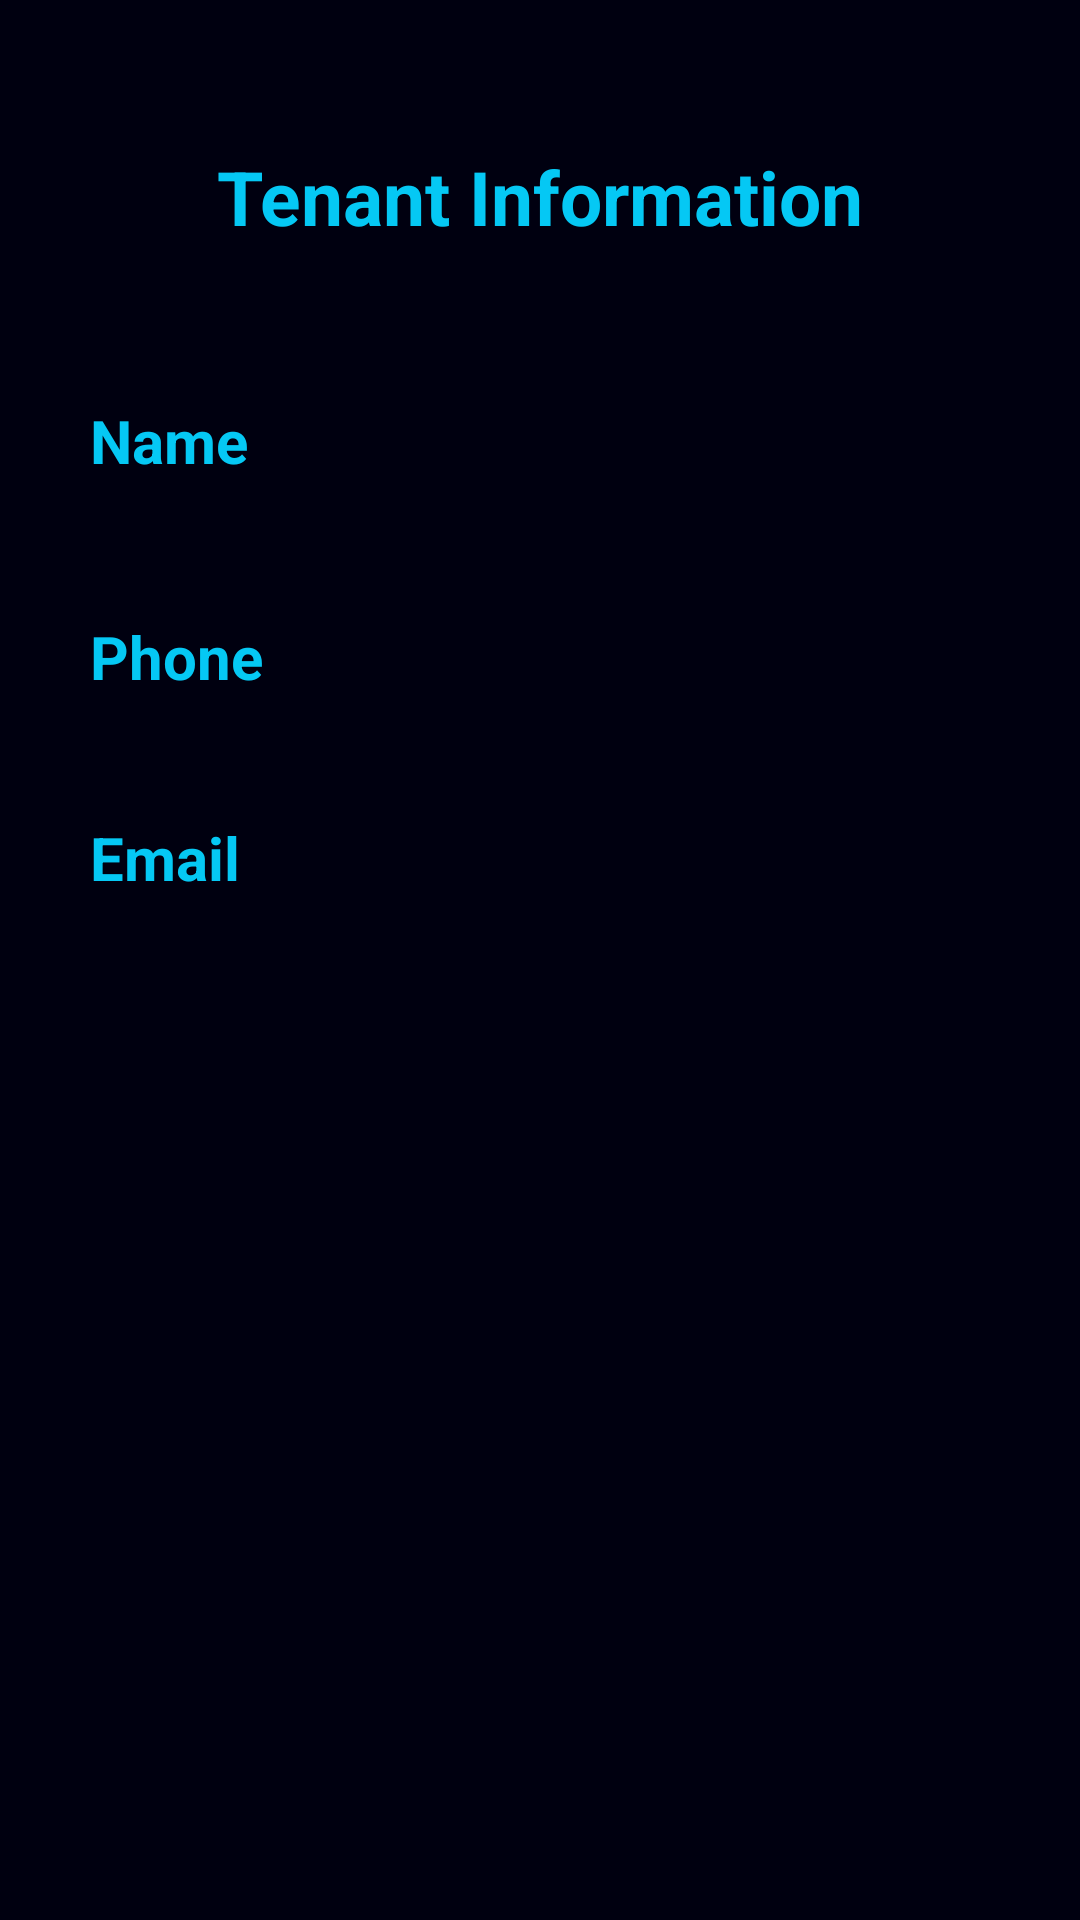

Layout XML and referenced resources for this Android screen:
<!-- AndroidManifest.xml: application theme Theme.EasyRoom -->
<!-- res/layout/activity_other_tenant_information.xml -->
<?xml version="1.0" encoding="utf-8"?>
<androidx.constraintlayout.widget.ConstraintLayout xmlns:android="http://schemas.android.com/apk/res/android"
    xmlns:app="http://schemas.android.com/apk/res-auto"
    xmlns:tools="http://schemas.android.com/tools"
    android:layout_width="match_parent"
    android:layout_height="match_parent"
    android:background="@color/dark_blue"
    tools:context=".screen.OtherTenantInformationActivity">

    <TextView
        android:id="@+id/tvTenantInformation"
        android:layout_width="wrap_content"
        android:layout_height="wrap_content"
        android:text="@string/tenant_information"
        android:textColor="@color/light_blue"
        android:textSize="25sp"
        android:textStyle="bold"
        app:layout_constraintBottom_toBottomOf="parent"
        app:layout_constraintEnd_toEndOf="parent"
        app:layout_constraintStart_toStartOf="parent"
        app:layout_constraintTop_toTopOf="parent"
        app:layout_constraintVertical_bias="0.07999998" />

    <TextView
        android:id="@+id/tvLabelTenantName"
        android:layout_width="wrap_content"
        android:layout_height="wrap_content"
        android:layout_marginBottom="2dp"
        android:labelFor="@+id/tvTenantNameInfo"
        android:text="@string/tenant_name"
        android:textColor="@color/light_blue"
        android:textSize="20sp"
        android:textStyle="bold"
        app:layout_constraintBottom_toTopOf="@+id/tvTenantNameInfo"
        app:layout_constraintStart_toStartOf="@+id/tvTenantNameInfo" />

    <TextView
        android:id="@+id/tvTenantNameInfo"
        android:layout_width="wrap_content"
        android:layout_height="wrap_content"
        android:layout_marginTop="80dp"
        android:width="300dp"
        android:background="@drawable/rounded_edittext"
        android:padding="12dp"
        app:layout_constraintEnd_toEndOf="parent"
        app:layout_constraintStart_toStartOf="parent"
        app:layout_constraintTop_toBottomOf="@+id/tvTenantInformation" />

    <TextView
        android:id="@+id/tvLabelTenantPhone"
        android:layout_width="wrap_content"
        android:layout_height="wrap_content"
        android:layout_marginBottom="2dp"
        android:labelFor="@+id/tvTenantPhone"
        android:text="@string/tenant_phone"
        android:textColor="@color/light_blue"
        android:textSize="20sp"
        android:textStyle="bold"
        app:layout_constraintTop_toBottomOf="@+id/tvTenantNameInfo"
        app:layout_constraintStart_toStartOf="@+id/tvTenantPhone" />

    <TextView
        android:id="@+id/tvTenantPhone"
        android:layout_width="wrap_content"
        android:layout_height="wrap_content"
        android:layout_marginTop="24dp"
        android:width="300dp"
        android:background="@drawable/rounded_edittext"
        android:padding="12dp"
        app:layout_constraintEnd_toEndOf="parent"
        app:layout_constraintStart_toStartOf="parent"
        app:layout_constraintTop_toBottomOf="@+id/tvTenantNameInfo" />

    <TextView
        android:id="@+id/tvLabelTenantEmail"
        android:layout_width="wrap_content"
        android:layout_height="wrap_content"
        android:layout_marginBottom="2dp"
        android:labelFor="@+id/tvTenantEmail"
        android:text="@string/tenant_email"
        android:textColor="@color/light_blue"
        android:textSize="20sp"
        android:textStyle="bold"
        app:layout_constraintTop_toBottomOf="@+id/tvTenantPhone"
        app:layout_constraintStart_toStartOf="@+id/tvTenantEmail" />

    <TextView
        android:id="@+id/tvTenantEmail"
        android:layout_width="wrap_content"
        android:layout_height="wrap_content"
        android:layout_marginTop="24dp"
        android:width="300dp"
        android:background="@drawable/rounded_edittext"
        android:padding="12dp"
        app:layout_constraintEnd_toEndOf="parent"
        app:layout_constraintStart_toStartOf="parent"
        app:layout_constraintTop_toBottomOf="@+id/tvTenantPhone" />

</androidx.constraintlayout.widget.ConstraintLayout>
<!-- resources referenced by this layout -->
<resources>
  <color name="dark_blue">#FF000010</color>
  <color name="light_blue">#FF05C8F4</color>
  <string name="tenant_email">Email</string>
  <string name="tenant_information">Tenant Information</string>
  <string name="tenant_name">Name</string>
  <string name="tenant_phone">Phone</string>
  <style name="Theme.EasyRoom" parent="Base.Theme.EasyRoom" />
  <style name="Base.Theme.EasyRoom" parent="Theme.Material3.DayNight.NoActionBar">
          
          
      </style>
</resources>
